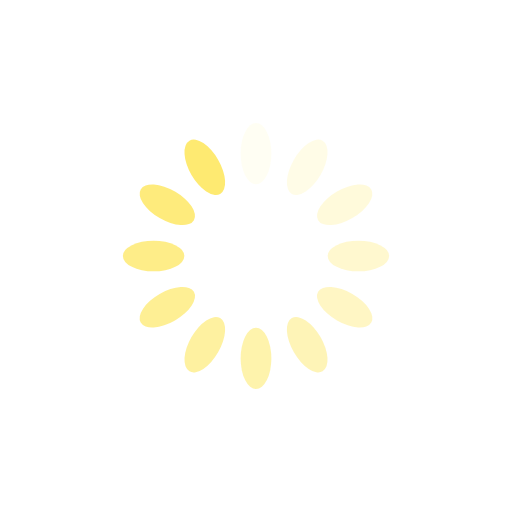
t = 0.00 s
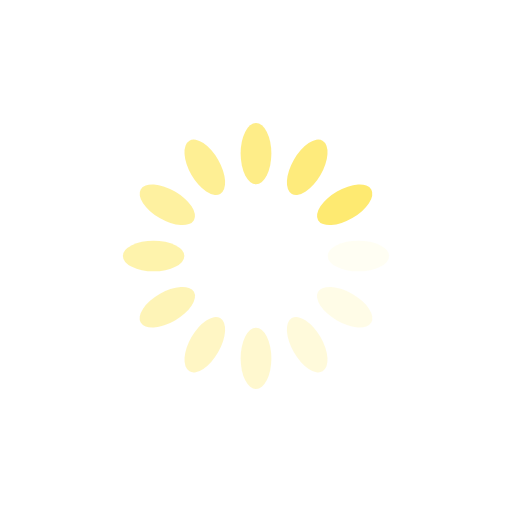
t = 0.25 s
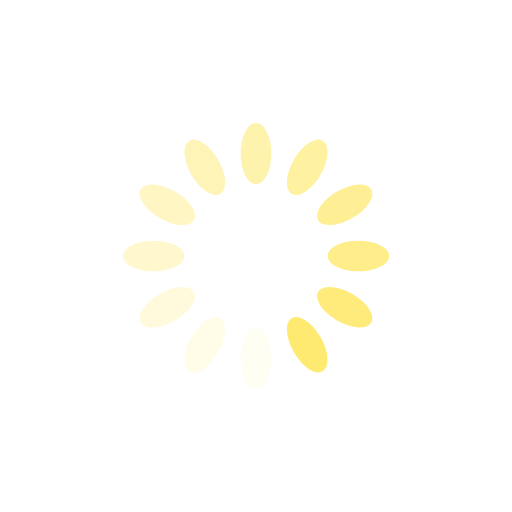
t = 0.50 s
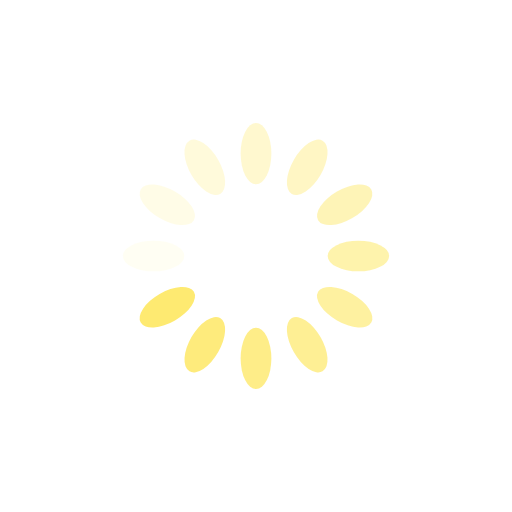
t = 0.75 s

The animated SVG that drew these frames (rendered in a browser with its animation timeline set to each time). Animation: 12 SMIL elements (animate=12); one cycle of 1.00 s, repeats indefinitely.

<?xml version="1.0" encoding="utf-8"?>
<svg xmlns="http://www.w3.org/2000/svg" xmlns:xlink="http://www.w3.org/1999/xlink" style="margin: auto; background: none; display: block; shape-rendering: auto;" width="200px" height="200px" viewBox="0 0 100 100" preserveAspectRatio="xMidYMid">
<g transform="rotate(0 50 50)">
  <rect x="47" y="24" rx="3" ry="6" width="6" height="12" fill="#feea71">
    <animate attributeName="opacity" values="1;0" keyTimes="0;1" dur="1s" begin="-0.9166666666666666s" repeatCount="indefinite"></animate>
  </rect>
</g><g transform="rotate(30 50 50)">
  <rect x="47" y="24" rx="3" ry="6" width="6" height="12" fill="#feea71">
    <animate attributeName="opacity" values="1;0" keyTimes="0;1" dur="1s" begin="-0.8333333333333334s" repeatCount="indefinite"></animate>
  </rect>
</g><g transform="rotate(60 50 50)">
  <rect x="47" y="24" rx="3" ry="6" width="6" height="12" fill="#feea71">
    <animate attributeName="opacity" values="1;0" keyTimes="0;1" dur="1s" begin="-0.75s" repeatCount="indefinite"></animate>
  </rect>
</g><g transform="rotate(90 50 50)">
  <rect x="47" y="24" rx="3" ry="6" width="6" height="12" fill="#feea71">
    <animate attributeName="opacity" values="1;0" keyTimes="0;1" dur="1s" begin="-0.6666666666666666s" repeatCount="indefinite"></animate>
  </rect>
</g><g transform="rotate(120 50 50)">
  <rect x="47" y="24" rx="3" ry="6" width="6" height="12" fill="#feea71">
    <animate attributeName="opacity" values="1;0" keyTimes="0;1" dur="1s" begin="-0.5833333333333334s" repeatCount="indefinite"></animate>
  </rect>
</g><g transform="rotate(150 50 50)">
  <rect x="47" y="24" rx="3" ry="6" width="6" height="12" fill="#feea71">
    <animate attributeName="opacity" values="1;0" keyTimes="0;1" dur="1s" begin="-0.5s" repeatCount="indefinite"></animate>
  </rect>
</g><g transform="rotate(180 50 50)">
  <rect x="47" y="24" rx="3" ry="6" width="6" height="12" fill="#feea71">
    <animate attributeName="opacity" values="1;0" keyTimes="0;1" dur="1s" begin="-0.4166666666666667s" repeatCount="indefinite"></animate>
  </rect>
</g><g transform="rotate(210 50 50)">
  <rect x="47" y="24" rx="3" ry="6" width="6" height="12" fill="#feea71">
    <animate attributeName="opacity" values="1;0" keyTimes="0;1" dur="1s" begin="-0.3333333333333333s" repeatCount="indefinite"></animate>
  </rect>
</g><g transform="rotate(240 50 50)">
  <rect x="47" y="24" rx="3" ry="6" width="6" height="12" fill="#feea71">
    <animate attributeName="opacity" values="1;0" keyTimes="0;1" dur="1s" begin="-0.25s" repeatCount="indefinite"></animate>
  </rect>
</g><g transform="rotate(270 50 50)">
  <rect x="47" y="24" rx="3" ry="6" width="6" height="12" fill="#feea71">
    <animate attributeName="opacity" values="1;0" keyTimes="0;1" dur="1s" begin="-0.16666666666666666s" repeatCount="indefinite"></animate>
  </rect>
</g><g transform="rotate(300 50 50)">
  <rect x="47" y="24" rx="3" ry="6" width="6" height="12" fill="#feea71">
    <animate attributeName="opacity" values="1;0" keyTimes="0;1" dur="1s" begin="-0.08333333333333333s" repeatCount="indefinite"></animate>
  </rect>
</g><g transform="rotate(330 50 50)">
  <rect x="47" y="24" rx="3" ry="6" width="6" height="12" fill="#feea71">
    <animate attributeName="opacity" values="1;0" keyTimes="0;1" dur="1s" begin="0s" repeatCount="indefinite"></animate>
  </rect>
</g>
<!-- [ldio] generated by https://loading.io/ --></svg>
